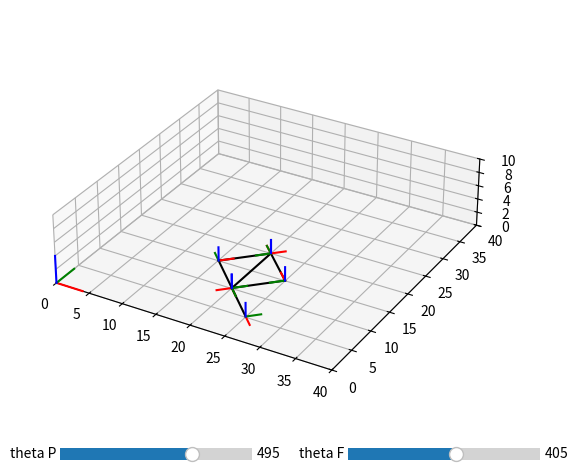

Source code (Python):
#!/usr/bin/env python3
# -*- coding: utf-8 -*-
import matplotlib.pyplot as plt
import matplotlib as mpl
import numpy as np

from matplotlib.widgets import Slider
from mpl_toolkits import mplot3d
def plot_matrix(f,T,handel_figure,s):
    lines_x=[]
    lines_y = []
    lines_z = []

    vectors = []
    for j in range (3):
        for i in range (f):
            colors = ['r','g','b']

            T_aux = T[i]
            line, = handel_figure.plot3D(T_aux[0,3]+s*np.array([0,T_aux[0,j]]),
                                T_aux[1,3]+s*np.array([0,T_aux[1,j]]),
                                T_aux[2,3]+s*np.array([0,T_aux[2,j]]),colors[j])
            
            if(i < f-1 and j == 0):
                T_aux = T[i]
                T_aux2 = T[i+1]
                vector, = handel_figure.plot3D([T_aux[0][3],T_aux2[0][3]],[T_aux[1][3],T_aux2[1][3]],[T_aux[2][3],T_aux2[2][3]],'k')
                vectors.append(vector)
                    
            if j == 0:
                lines_x.append(line)
            if j == 1:
                lines_y.append(line)
            if j ==2:
                lines_z.append(line)
    return lines_x,lines_y,lines_z,vectors       
def frame_transformation(t,dz,da,a,f,T_b):
    T = []
    T.append(T_b)
    for i in range (f-1):
        T.append(np.identity(4))

    for i in range (f):
        Rz=np.array([[np.cos(t[i]), -np.sin(t[i]),0,0],
                [np.sin(t[i]),  np.cos(t[i]),0,0],
                [0,0,1,0],
                [0,0,0,1]])

        Tz=np.array([[1,0,0,0],
                    [0,1,0,0],
                    [0,0,1,dz[i]],
                    [0,0,0,1]])
        Tx=np.array([[1,0,0,da[i]],
                    [0,1,0,0],
                    [0,0,1,0],
                    [0,0,0,1]])
        Rx=np.array([[1,0,0,0],
                    [0,np.cos(a[i]),-np.sin(a[i]),0],
                    [0,np.sin(a[i]), np.cos(a[i]),0],
                    [0,0,0,1]])
        if(i == 0):
            T[i] = np.dot(T_b,np.dot(np.dot(Rz,Tz),np.dot(Tx,Rx)))
        else:
            T[i]= np.dot(np.dot(Rz,Tz),np.dot(Tx,Rx))
    return T
def update_frames(T,hx,hy,hz,hv,f,s):
    for i in range (f):
        T_aux = T[i]
        hx[i].set_xdata(T_aux[0,3]+s*np.array([0,T_aux[0,0]]))
        hx[i].set_ydata(T_aux[1,3]+s*np.array([0,T_aux[1,0]]))
        hx[i].set_3d_properties(T_aux[2,3]+s*np.array([0,T_aux[2,0]]))
        hy[i].set_xdata(T_aux[0,3]+s*np.array([0,T_aux[0,1]]))
        hy[i].set_ydata(T_aux[1,3]+s*np.array([0,T_aux[1,1]]))
        hy[i].set_3d_properties(T_aux[2,3]+s*np.array([0,T_aux[2,1]]))
        hz[i].set_xdata(T_aux[0,3]+s*np.array([0,T_aux[0,2]]))
        hz[i].set_ydata(T_aux[1,3]+s*np.array([0,T_aux[1,2]]))
        hz[i].set_3d_properties(T_aux[2,3]+s*np.array([0,T_aux[2,2]]))

        if(i < f-1):
                T_aux = T[i]
                T_aux2 = T[i+1]
                hv[i].set_xdata([T_aux[0][3],T_aux2[0][3]])
                hv[i].set_ydata([T_aux[1][3],T_aux2[1][3]])
                hv[i].set_3d_properties([T_aux[2][3],T_aux2[2][3]])
            
def main(plot,matrix,frame_update):
    def update(val):
        q=[]
        for i in range(joints):
            q.append(Slide[i].val)
        
        fi = (360-2*(q[0]-q[1]))/2

        theta = np.array([q[0],0,fi,q[1],0,-fi,-delta])*np.pi/180
        d = [0,0,0,0,0,0,0]

        Transformation = matrix(theta,d,a,alpha,frames,base)
        T_array = []
        T_array.append(Transformation[0])
        for i in range (frames-1):
            if(i == 2):
                T_array.append(np.dot(base,Transformation[3]))
            else: 
                T_array.append(np.dot(T_array[i],Transformation[i+1]))

        T_aux = T_array[frames-1]

        print('theta_p = ',q[0]-360,' theta_f = ',q[1]-360)
        print('a = ',T_aux[0][3]-20,' b = ',T_aux[1][3]-20)
        print('x = ',T_aux[0][3],' y = ',T_aux[1][3])

        update_frames(T_array,handel_xaxis,handel_yaxis,handel_zaxis,handel_vectors,frames,scale)
        
            
        
    #---------------------------------------------------------------------------------------------------------------
    frames = 7 
    joints = 2
    delta = 0
    scale = 2
    fig = plt.figure()
    fig.subplots_adjust(right=0.6)
    ax =[fig.add_axes([0.05,0.15,.80,0.9],projection = '3d'),
        fig.add_axes([0.13,0.1,.30,0.05]),
        fig.add_axes([0.58,0.1,.30,0.05])]

    ax[0].plot3D([0,4],[0,0],[0,0],'r')
    ax[0].plot3D([0,0],[0,4],[0,0],'g')
    ax[0].plot3D([0,0],[0,0],[0,4],'b')

    theta = np.array([135,0,90,45,0,-90,0])*np.pi/180
    d = [0,0,0,0,0,0,0]
    a = [0,-7,7,0,-7,7,7]
    alpha = np.array([0,0,0,0,0,0,0])*np.pi/180

    base = np.identity(4)
    base[0][3] = 20
    base [1][3] = 20

    Transformation = matrix(theta,d,a,alpha,frames,base)
    T_array = []
    T_array.append(Transformation[0])

    for i in range (frames-1):
        if(i == 2):
            T_array.append(np.dot(base,Transformation[3]))
        else: 
            T_array.append(np.dot(T_array[i],Transformation[i+1]))
            
    handel_xaxis,handel_yaxis,handel_zaxis,handel_vectors = plot(frames,T_array,ax[0],scale)

    Slide=[]
    label=['theta P','theta F']
    for i in range(joints):
        if(i == 0):
            valmin_ = 0
            valmax_ = 720
            valinit_ = 360+135
        if (i == 1):
            valmin_ = 0
            valmax_ = 720
            valinit_ = 360+45
        Slide.append( Slider(
            ax=ax[i+1],
            label=label[i],
            valmin=valmin_,
            valmax=valmax_,
            valinit=valinit_,
        ))
        Slide[i].on_changed(update)
    ax[0].set_xlim([0,40])
    ax[0].set_ylim([0,40])
    ax[0].set_zlim([0,10])
    ax[0].set_aspect('equal', 'box')
    plt.show()
    
main(plot_matrix,frame_transformation,update_frames)
